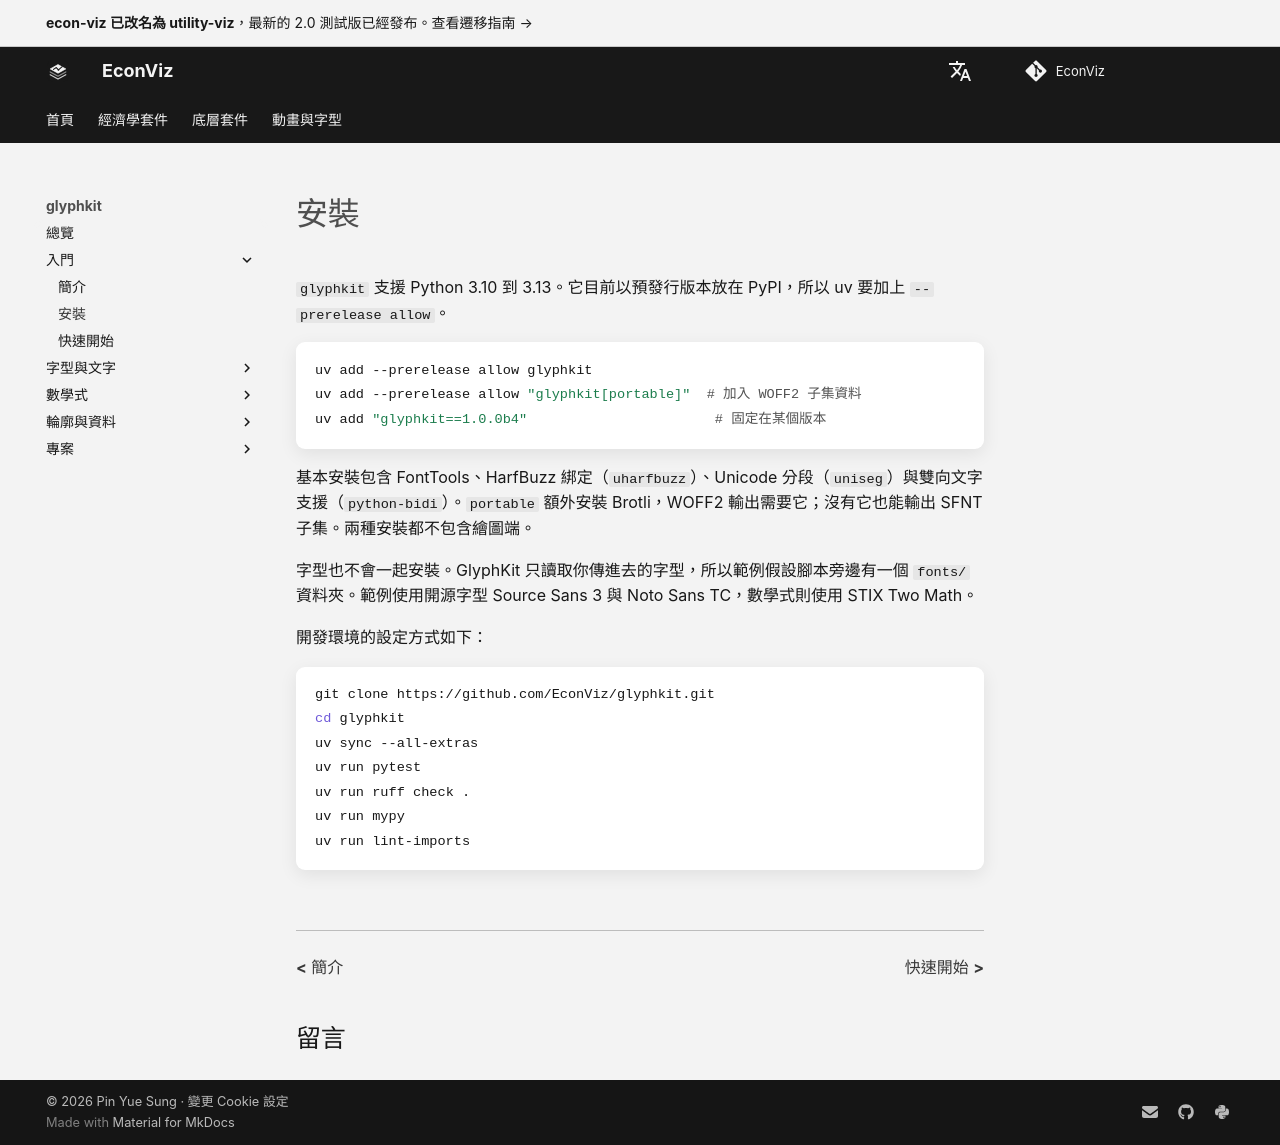

repository: EconViz/econ-viz-docs · page: zh-TW/glyphkit/installation/index.html · generator: mkdocs

---
seo_title: "安裝"
---

# 安裝

<span id="sec-install"></span>

`glyphkit` 支援 Python 3.10 到 3.13。它目前以預發行版本放在 PyPI，所以 uv 要加上 `--prerelease allow`。

```bash
uv add --prerelease allow glyphkit
uv add --prerelease allow "glyphkit[portable]"  # 加入 WOFF2 子集資料
uv add "glyphkit==1.0.0b4"                       # 固定在某個版本
```

基本安裝包含 FontTools、HarfBuzz 綁定（`uharfbuzz`）、Unicode 分段（`uniseg`）與雙向文字支援（`python-bidi`）。`portable` 額外安裝 Brotli，WOFF2 輸出需要它；沒有它也能輸出 SFNT 子集。兩種安裝都不包含繪圖端。

字型也不會一起安裝。GlyphKit 只讀取你傳進去的字型，所以範例假設腳本旁邊有一個 `fonts/` 資料夾。範例使用開源字型 Source Sans 3 與 Noto Sans TC，數學式則使用 STIX Two Math。

開發環境的設定方式如下：

```bash
git clone https://github.com/EconViz/glyphkit.git
cd glyphkit
uv sync --all-extras
uv run pytest
uv run ruff check .
uv run mypy
uv run lint-imports
```
